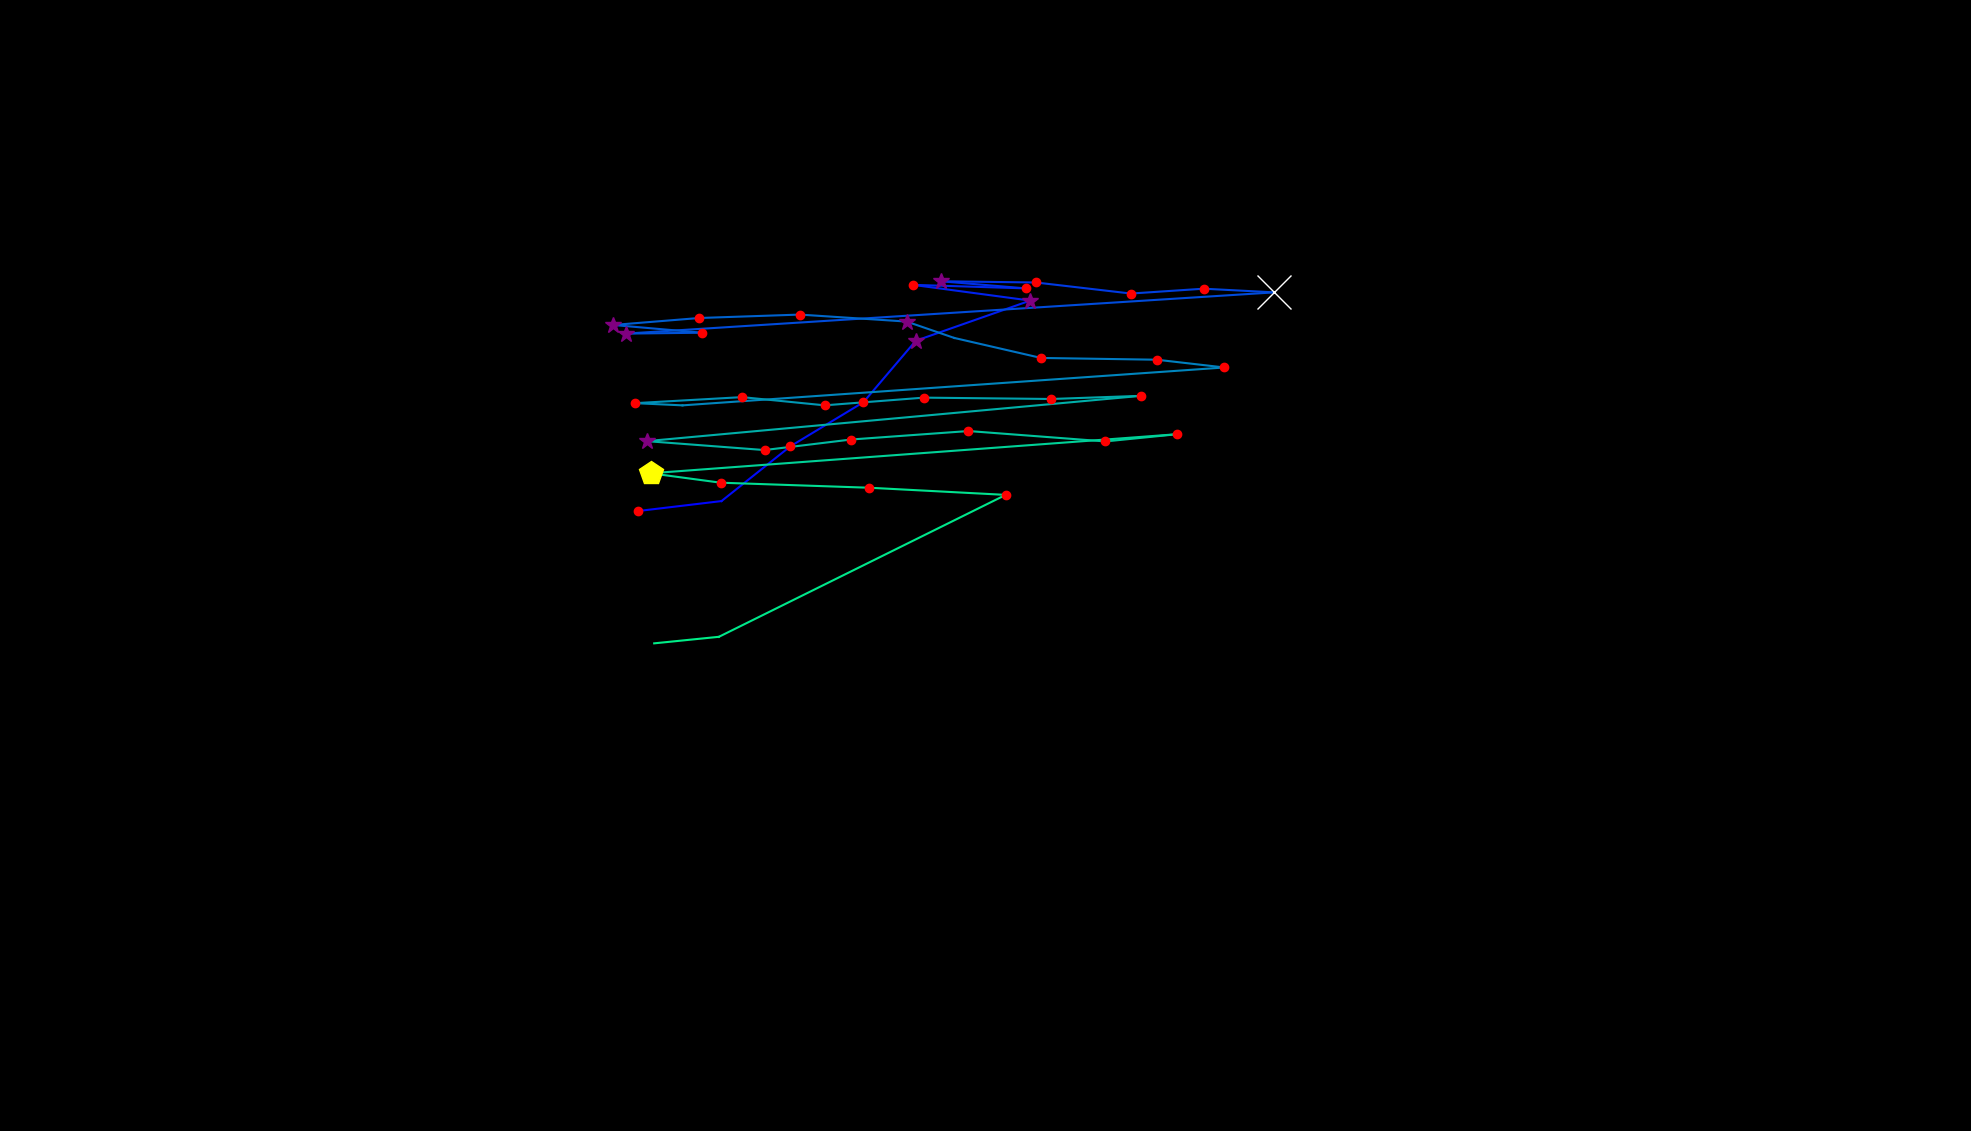

The table this chart was drawn from, first rows:
, fixation_id, timestamp, avg_gaze_x, avg_gaze_y, duration
0, 124.0, 35079, 1509, 751.6, 72.3
1, 127.0, 35838, 829.2, 805.2, 132.6
2, 128.0, 36079, 937, 818.1, 96.4
3, 129.0, 36345, 1026, 889, 216.9
4, 130.0, 36610, 1121, 946.5, 180.8
5, 131.0, 36851, 1189, 1026, 289.2
6, 132.0, 37224, 1338, 1078, 373.6
7, 133.0, 37646, 1185, 1099, 241
8, 134.0, 37971, 1332, 1094, 144.6
9, 135.0, 38140, 1222, 1104, 301.3
10, 136.0, 38562, 1345, 1102, 180.8
11, 137.0, 38827, 1469, 1088, 229
12, 138.0, 39080, 1563, 1094, 180.8
13, 139.0, 39309, 1655, 1089, 578.4
14, 140.0, 40080, 812.9, 1036, 277.2
15, 141.0, 40418, 911.6, 1037, 204.9
16, 142.0, 40671, 796.4, 1047, 277.2
17, 143.0, 40972, 908.1, 1056, 144.6
18, 144.0, 41141, 1039, 1060, 144.6
19, 145.0, 41333, 1177, 1051, 313.3
20, 146.0, 41683, 1239, 1030, 108.5
21, 147.0, 41828, 1352, 1004, 192.8
22, 148.0, 42081, 1502, 1002, 156.7
23, 149.0, 42298, 1590, 991.6, 132.6
24, 150.0, 42502, 886.4, 942.4, 96.4
25, 151.0, 42635, 824.8, 945.2, 180.8
26, 152.0, 42864, 963.7, 953.1, 168.7
27, 153.0, 43093, 1071, 942.4, 156.7
28, 154.0, 43274, 1200, 952.4, 216.9
29, 155.0, 43515, 1365, 950.7, 216.9
30, 156.0, 43780, 1482, 954.8, 216.9
31, 157.0, 44057, 839.9, 895.9, 349.5
32, 158.0, 44455, 992.9, 884.3, 229
33, 159.0, 44708, 1105, 898, 216.9
34, 160.0, 44973, 1258, 909, 229
35, 161.0, 45286, 1436, 895.5, 132.6
36, 162.0, 45443, 1529, 904.9, 120.5
37, 163.0, 45611, 844.8, 854.2, 445.9
38, 164.0, 46081, 935.9, 842, 156.7
39, 165.0, 46708, 1129, 835.4, 216.9
40, 166.0, 46961, 1306, 826.1, 144.6
41, 167.0, 47166, 933.7, 641.8, 96.4
42, 168.0, 47323, 849.6, 633.3, 0.0
43, 171.0, 48407, 1384, 857.8, 108.5
